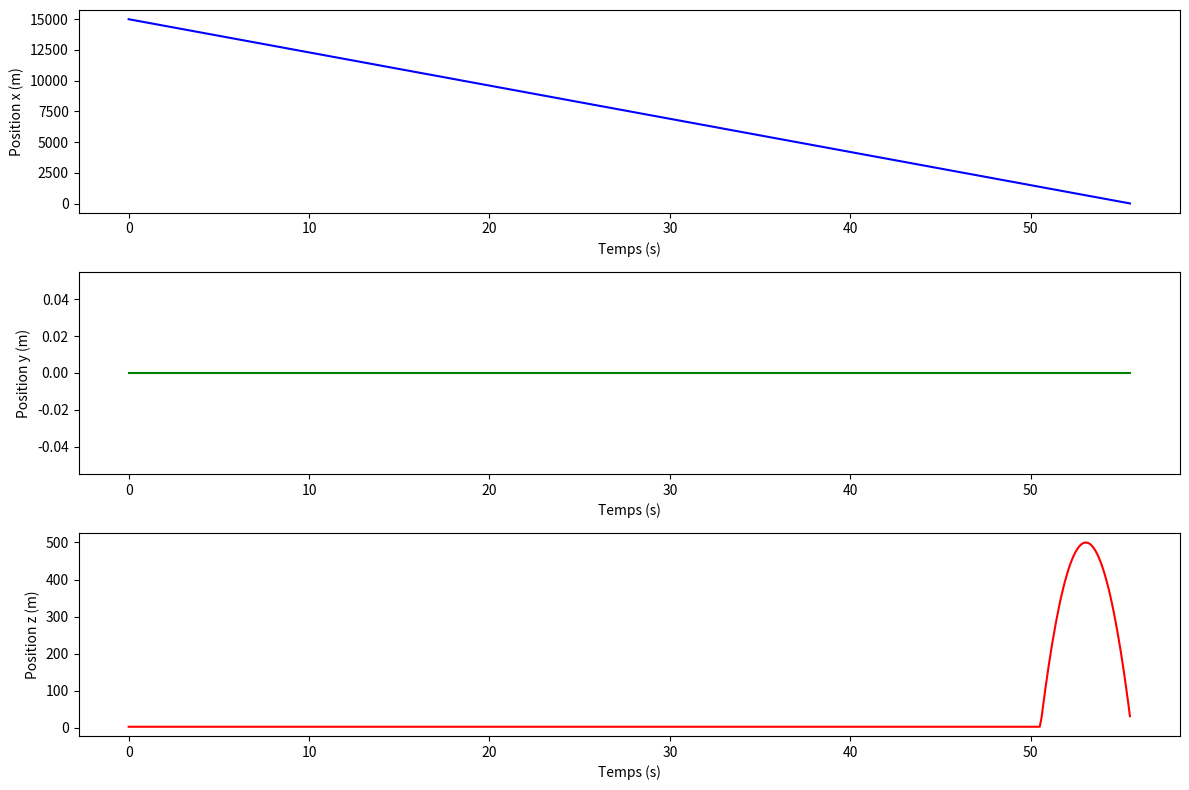

Reproduce this figure in Python.
import math
import matplotlib.pyplot as plt
from mpl_toolkits.mplot3d import Axes3D

# Données du missile
vitesse_missile = 0.27  # Vitesse du missile en km/s (Mach 0.8)
Surface_missile = 6 * 0.4  # Surface de la cible (6m x 0.4m)
distance_initiale = 15000  # Portée initiale en mètres (15 km)
distance_zigzag_start = 6000  # Distance de début du zigzag à partir de la cible
distance_zigzag_total = 6000  # Distance totale de zigzag en mètres
period_distance = 3000  # Distance d'une période complète de zigzag
g_max = 25  # Manœuvrabilité latérale maximale en termes de "g"
temps_pop_up_avant_impact = 5  # Temps avant l'impact pour déclencher le pop-up (en secondes)
altitude_max = 500  # Altitude maximale atteinte lors du pop-up (500 m)
altitude_missile = 3  # Altitude du missile avant le pop-up (3 m)
altitude_impact = 10  # Altitude d'impact (10 m)

# Données du CIWS
cadence_tir = 4500  # Cadence de tir en obus par minute
cadence_tir_par_seconde = cadence_tir / 60  # Cadence de tir en obus par seconde
vitesse_obus = 1000  # Vitesse des obus en m/s
distance_max_CIWS = 3000  # Portée max en mètres
distance_min_CIWS = 300  # Portée min en mètres
angle_dispersion_deg = 1  # Angle de dispersion du tir en degrés

# Conversion des unités
vitesse_missile_m_s = vitesse_missile * 1000  # Vitesse du missile en m/s
g = 9.81  # Accélération gravitationnelle en m/s^2

# Calcul de la durée totale et des périodes de zigzag
temps_total = distance_initiale / vitesse_missile_m_s
temps_zigzag_total = distance_zigzag_total / vitesse_missile_m_s


# Calcul de l'amplitude du zigzag en fonction de g_max
def calculer_amplitude(g_max, vitesse_missile_m_s, period_distance):
    T = period_distance / vitesse_missile_m_s  # Temps pour parcourir une période complète
    return (g_max * g * T ** 2) / (4 * math.pi ** 2)


amplitude_zigzag = calculer_amplitude(g_max, vitesse_missile_m_s, period_distance)


# Fonction pour calculer la position du missile
def position_missile(temps, amplitude_zigzag, period_distance, temps_pop_up_avant_impact, temps_total, mode_vol):
    # Distance restante
    distance_covered = vitesse_missile_m_s * temps
    distance_missile = distance_initiale - distance_covered

    # Mouvement en Y (zigzag) selon le mode
    if mode_vol == "Vol direct":
        y_missile = 0  # Pas de variation en Y
    elif mode_vol == "Vol manœuvrant":
        # Zigzag commence 6 km avant la cible
        if distance_missile <= distance_zigzag_start:
            distance_zigzag = distance_zigzag_start - distance_missile
            y_missile = amplitude_zigzag * math.sin(2 * math.pi * distance_zigzag / period_distance)
        else:
            y_missile = 0
    elif mode_vol == "Vol avec Pop-up":
        y_missile = 0  # Pas de variation en Y
    elif mode_vol == "Vol avec Zigzag et Pop-up":
        temps_restant = temps_total - temps
        if temps_restant > temps_pop_up_avant_impact:
            distance_pop_up = temps_pop_up_avant_impact * vitesse_missile_m_s
            if distance_missile <= distance_zigzag_start + distance_pop_up:
                distance_zigzag = distance_zigzag_start + distance_pop_up - distance_missile
                y_missile = amplitude_zigzag * math.sin(2 * math.pi * distance_zigzag / period_distance)
            else:
                y_missile = 0
        else:
            y_missile = 0

    # Mouvement en Z (altitude) selon le mode de vol
    if mode_vol == "Vol direct":
        z_missile = altitude_missile
    elif mode_vol == "Vol manœuvrant":
        z_missile = altitude_missile
    elif mode_vol == "Vol avec Pop-up":
        temps_restant = temps_total - temps
        if temps_restant <= temps_pop_up_avant_impact:
            temps_milieu = temps_pop_up_avant_impact / 2
            z_missile = (
                    (altitude_max - altitude_impact) * (-4 / (temps_pop_up_avant_impact ** 2)) *
                    (temps_restant - temps_milieu) ** 2 + altitude_max
            )
        else:
            z_missile = altitude_missile
    elif mode_vol == "Vol avec Zigzag et Pop-up":
        temps_restant = temps_total - temps
        if temps_restant > temps_pop_up_avant_impact:
            z_missile = altitude_missile
        else:
            temps_milieu = temps_pop_up_avant_impact / 2
            z_missile = (
                    (altitude_max - altitude_impact) * (-4 / (temps_pop_up_avant_impact ** 2)) *
                    (temps_restant - temps_milieu) ** 2 + altitude_max
            )

    return y_missile, z_missile


# Fonctions du CIWS
def rayon_dispersion(distance, angle_deg):
    angle_rad = math.radians(angle_deg)
    return math.tan(angle_rad) * distance

def surface_dispersion(rayon):
    return math.pi * rayon ** 2

def nombre_obus_tires(cadence_tir_par_seconde, temps):
    return cadence_tir_par_seconde * temps

# Simulation du tir du CIWS et impact
def simulation_CIWS(pas_temps, distance_missile, cadence_tir_par_seconde):
    if distance_min_CIWS <= distance_missile <= distance_max_CIWS:
        rayon_cible = rayon_dispersion(distance_missile, angle_dispersion_deg)
        surface_cible = surface_dispersion(rayon_cible)
        obus_tires = cadence_tir_par_seconde * pas_temps  # Obus tirés pendant le pas de temps
        densite_obus = obus_tires / surface_cible
        obus_touches = densite_obus * Surface_missile
        return obus_touches
    return 0

# Simulation
pas_temps = 0.1
mode_vol = "Vol avec Pop-up"

temps_list, x_pos_list, y_pos_list, z_pos_list, obus_impactes = [], [], [], [], 0
surface_dispersion_list = []
obus_touches_list = []
temps, distance_missile = 0, distance_initiale

while distance_missile > 0:
    y_missile, z_missile = position_missile(temps, amplitude_zigzag, period_distance, temps_pop_up_avant_impact, temps_total, mode_vol)
    obus_touches = simulation_CIWS(pas_temps, distance_missile, cadence_tir_par_seconde)
    obus_impactes += obus_touches

    # Calcul de la surface de dispersion
    rayon_cible = rayon_dispersion(distance_missile, angle_dispersion_deg)
    surface_disp = surface_dispersion(rayon_cible)

    # Stockage des données
    surface_dispersion_list.append(surface_disp)
    obus_touches_list.append(obus_touches)

    # Mise à jour des listes de positions et du temps
    temps_list.append(temps)
    x_pos_list.append(distance_missile)
    y_pos_list.append(y_missile)
    z_pos_list.append(z_missile)

    distance_missile -= vitesse_missile_m_s * pas_temps
    temps += pas_temps

# Graphique de la trajectoire et dispersion du CIWS
plt.figure(figsize=(12, 8))
plt.subplot(3, 1, 1)
plt.plot(temps_list, x_pos_list, label="Position x (distance)", color='blue')
plt.xlabel("Temps (s)")
plt.ylabel("Position x (m)")

plt.subplot(3, 1, 2)
plt.plot(temps_list, y_pos_list, label="Position y (zigzag)", color='green')
plt.xlabel("Temps (s)")
plt.ylabel("Position y (m)")

plt.subplot(3, 1, 3)
plt.plot(temps_list, z_pos_list, label="Position z (altitude)", color='red')
plt.xlabel("Temps (s)")
plt.ylabel("Position z (m)")

plt.tight_layout()
plt.show()

# Affichage du nombre total d'obus impactant le missile
print(f"Nombre total d'obus impactant le missile : {obus_impactes:.2f}")
